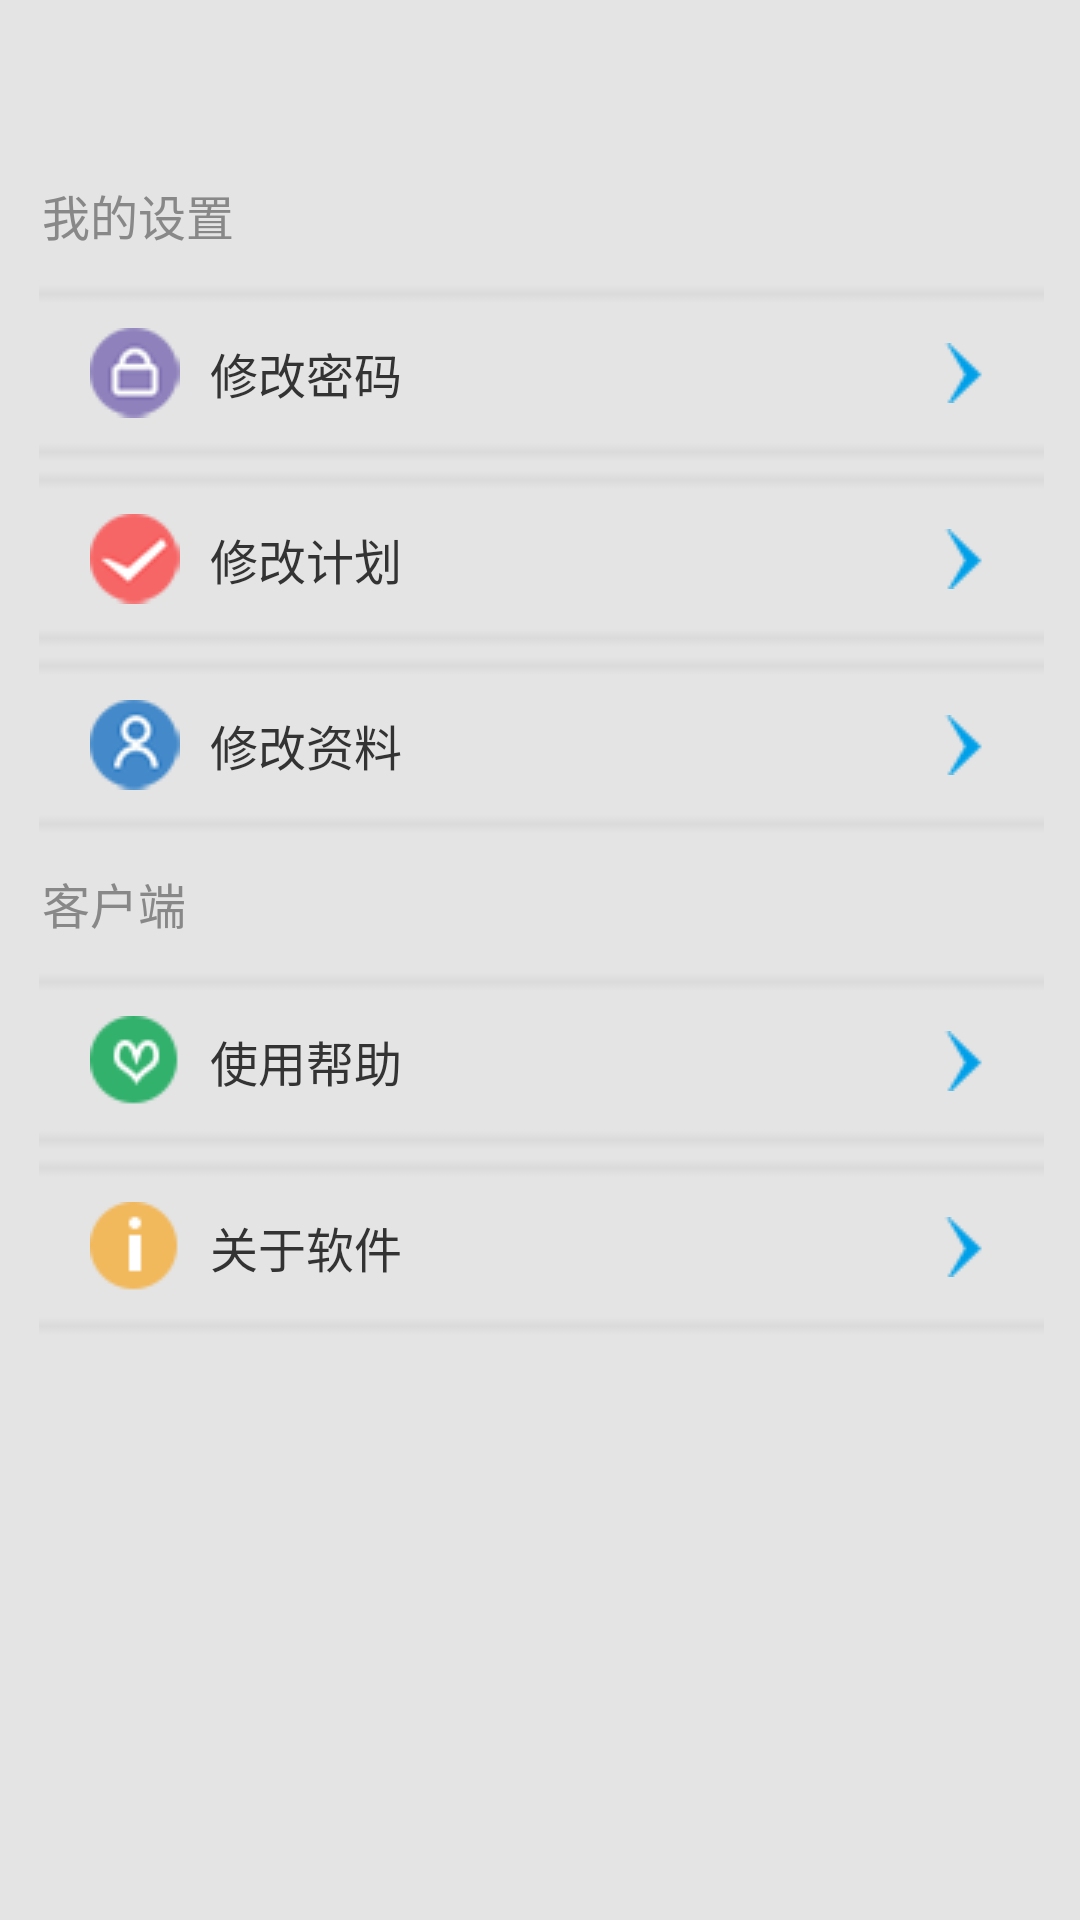

Android layout source for this screen:
<!-- AndroidManifest.xml: application theme AppTheme1 -->
<!-- res/layout/denglu3.xml -->
<?xml version="1.0" encoding="UTF-8"?>
<RelativeLayout xmlns:android="http://schemas.android.com/apk/res/android"
    android:id="@+id/empty_cart_view"
    android:layout_width="fill_parent"
    android:layout_height="match_parent"
    android:background="#e4e4e4" >
    <LinearLayout
        android:layout_width="fill_parent"
        android:layout_height="wrap_content"
        android:gravity="center_vertical"
        android:orientation="vertical"
        android:paddingBottom="60.0dip"
        android:paddingLeft="10.0dip"
        android:paddingRight="10.0dip"
        android:paddingTop="10.0dip" >

        <LinearLayout
            android:layout_width="fill_parent"
            android:layout_height="wrap_content" >


        </LinearLayout>

        <TextView
            android:layout_width="fill_parent"
            android:layout_height="wrap_content"
            android:layout_marginBottom="10.0dip"
            android:layout_marginTop="50.0dip"
            android:gravity="center_vertical"
            android:paddingLeft="4.0dip"
            android:text="我的设置"
            android:textColor="#ff888888"
            android:textSize="16.0sp" />

        <LinearLayout
            android:layout_width="fill_parent"
            android:layout_height="wrap_content" >

            <TableLayout
                android:id="@+id/MorePageTableLayout_Follow"
                android:layout_width="fill_parent"
                android:layout_height="wrap_content"
                android:paddingLeft="1.0dip"
                android:shrinkColumns="0"
                android:stretchColumns="0" >

                <TableRow
                    android:id="@+id/more_page_row1"
                    android:layout_width="fill_parent"
                    android:layout_marginLeft="2.0dip"
                    android:layout_marginRight="2.0dip"
                    android:background="@drawable/line"
                    android:paddingBottom="16.0dip"
                    android:paddingTop="16.0dip" >

                    <TextView
                        android:layout_width="wrap_content"
                        android:layout_height="fill_parent"
                        android:drawableLeft="@drawable/mm"
                        android:drawablePadding="10.0dip"
                        android:gravity="center_vertical"
                        android:includeFontPadding="false"
                        android:clickable="false"
                        android:paddingLeft="17.0dip"
                        android:text="修改密码"
                        android:textColor="#ff333333"
                        android:textSize="16.0sp" />

                    <ImageView
                        android:layout_width="wrap_content"
                        android:layout_height="fill_parent"
                        android:layout_gravity="right"
                        android:gravity="center_vertical"
                        android:paddingRight="20.0dip"
                        android:src="@drawable/jiao1" />
                </TableRow>

                <TableRow
                    android:id="@+id/more_page_row2"
                    android:layout_width="fill_parent"
                    android:layout_marginLeft="2.0dip"
                    android:layout_marginRight="2.0dip"
                    android:background="@drawable/line"
                    android:paddingBottom="16.0dip"
                    android:paddingTop="16.0dip" >

                    <TextView
                        android:layout_width="wrap_content"
                        android:layout_height="fill_parent"
                        android:drawableLeft="@drawable/jh"
                        android:drawablePadding="10.0dip"
                        android:gravity="center_vertical"
                        android:includeFontPadding="false"
                        android:clickable="false"
                        android:paddingLeft="17.0dip"
                        android:text="修改计划"
                        android:textColor="#ff333333"
                        android:textSize="16.0sp" />

                    <ImageView
                        android:layout_width="wrap_content"
                        android:layout_height="fill_parent"
                        android:layout_gravity="right"
                        android:gravity="center_vertical"
                        android:paddingRight="20.0dip"
                        android:src="@drawable/jiao1" />
                </TableRow>

                <TableRow
                    android:id="@+id/more_page_row3"
                    android:layout_width="fill_parent"
                    android:layout_marginLeft="2.0dip"
                    android:layout_marginRight="2.0dip"
                    android:background="@drawable/line"
                    android:paddingBottom="16.0dip"
                    android:paddingTop="16.0dip" >

                    <TextView
                        android:layout_width="wrap_content"
                        android:clickable="false"
                        android:layout_height="fill_parent"
                        android:drawableLeft="@drawable/zl"
                        android:drawablePadding="10.0dip"
                        android:gravity="center_vertical"
                        android:includeFontPadding="false"
                        android:paddingLeft="17.0dip"
                        android:text="修改资料"
                        android:textColor="#ff333333"
                        android:textSize="16.0sp" />

                    <ImageView
                        android:layout_width="wrap_content"
                        android:layout_height="fill_parent"
                        android:layout_gravity="right"
                        android:gravity="center_vertical"
                        android:paddingRight="20.0dip"
                        android:src="@drawable/jiao1" />
                </TableRow>
            </TableLayout>
        </LinearLayout>

        <TextView
            android:layout_width="fill_parent"
            android:layout_height="wrap_content"
            android:layout_marginBottom="10.0dip"
            android:layout_marginTop="10.0dip"
            android:gravity="center_vertical"
            android:paddingLeft="4.0dip"
            android:text="客户端"
            android:textColor="#ff888888"
            android:textSize="16.0sp" />

        <LinearLayout
            android:layout_width="fill_parent"
            android:layout_height="wrap_content" >

            <TableLayout
                android:id="@+id/MorePageTableLayout_Client"
                android:layout_width="fill_parent"
                android:layout_height="wrap_content"
                android:paddingLeft="1.0dip"
                android:shrinkColumns="0"
                android:stretchColumns="0" >

                <TableRow
                    android:id="@+id/more_page_row4"
                    android:layout_width="fill_parent"
                    android:layout_marginLeft="2.0dip"
                    android:layout_marginRight="2.0dip"
                    android:background="@drawable/line"
                    android:paddingBottom="16.0dip"
                    android:paddingTop="16.0dip" >

                    <TextView
                        android:layout_width="wrap_content"
                        android:clickable="false"
                        android:layout_height="fill_parent"
                        android:drawableLeft="@drawable/help"
                        android:drawablePadding="10.0dip"
                        android:gravity="center_vertical"
                        android:includeFontPadding="false"
                        android:paddingLeft="17.0dip"
                        android:text="使用帮助"
                        android:textColor="#ff333333"
                        android:textSize="16.0sp" />

                    <ImageView
                        android:layout_width="wrap_content"
                        android:layout_height="fill_parent"
                        android:layout_gravity="right"
                        android:gravity="center_vertical"
                        android:paddingRight="20.0dip"
                        android:src="@drawable/jiao1" />
                </TableRow>

                <TableRow
                    android:id="@+id/more_page_row5"
                    android:layout_width="fill_parent"
                    android:layout_marginLeft="2.0dip"
                    android:layout_marginRight="2.0dip"
                    android:background="@drawable/line"
                    android:paddingBottom="16.0dip"
                    android:paddingTop="16.0dip" >

                    <TextView
                        android:layout_width="wrap_content"
                        android:clickable="false"
                        android:layout_height="fill_parent"
                        android:drawableLeft="@drawable/gy"
                        android:drawablePadding="10.0dip"
                        android:gravity="center_vertical"
                        android:includeFontPadding="false"
                        android:paddingLeft="17.0dip"
                        android:text="关于软件"
                        android:textColor="#ff333333"
                        android:textSize="16.0sp" />

                    <ImageView
                        android:layout_width="wrap_content"
                        android:layout_height="fill_parent"
                        android:layout_gravity="right"
                        android:gravity="center_vertical"
                        android:paddingRight="20.0dip"
                        android:src="@drawable/jiao1" />
                </TableRow>




            </TableLayout>
        </LinearLayout>
    </LinearLayout>


</RelativeLayout>
<!-- resources referenced by this layout -->
<resources>
  <!-- drawable gy: png bitmap (drawable, 22716 bytes) -->
  <!-- drawable help: png bitmap (drawable, 22716 bytes) -->
  <!-- drawable jh: png bitmap (drawable, 21767 bytes) -->
  <!-- drawable jiao1: png bitmap (drawable, 19315 bytes) -->
  <!-- drawable line: png bitmap (drawable, 33716 bytes) -->
  <!-- drawable mm: png bitmap (drawable, 21767 bytes) -->
  <!-- drawable zl: png bitmap (drawable, 21767 bytes) -->
  <style name="AppTheme1" parent="Theme.AppCompat.NoActionBar">
          <item name="colorPrimary">@android:color/white</item>
          <item name="android:windowBackground">@android:color/white</item>
  
          
      </style>
</resources>
